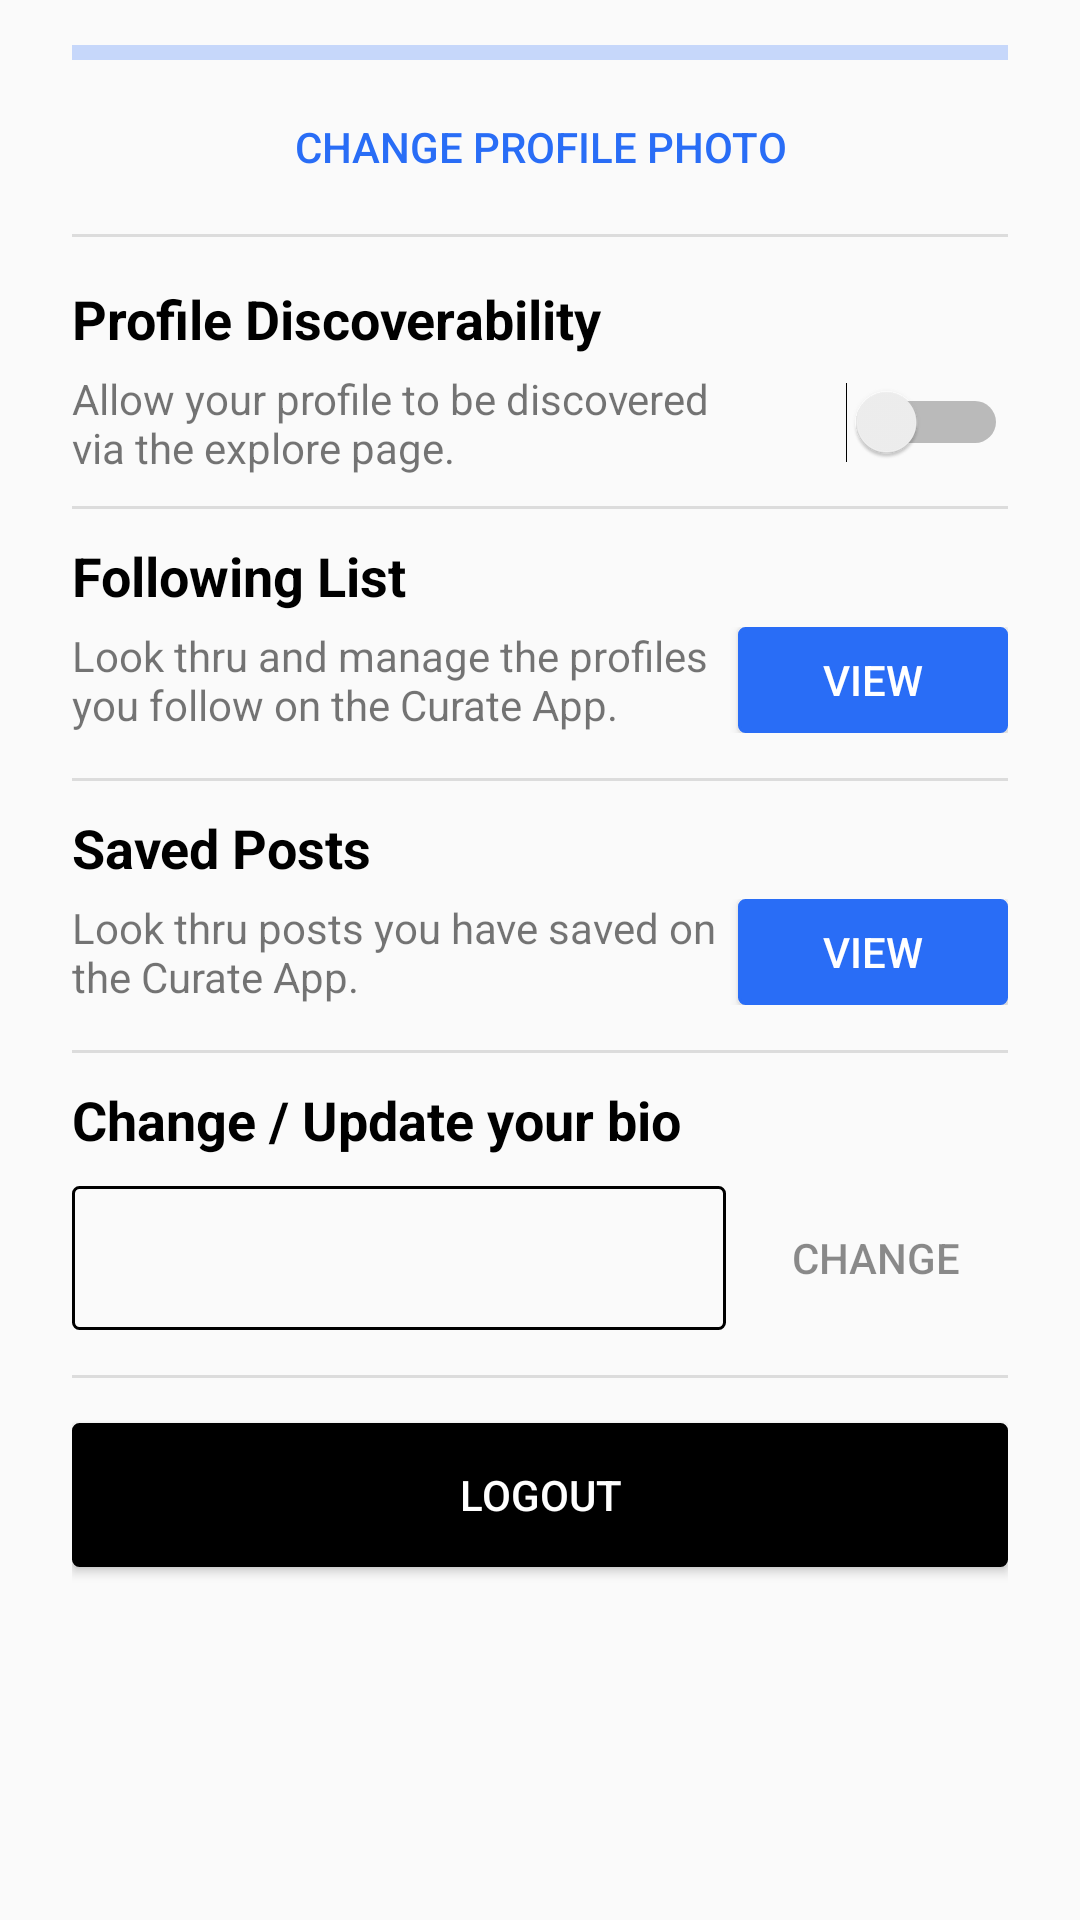

Write the Android layout XML for this screen, with the resource values it uses.
<!-- AndroidManifest.xml: application theme AppTheme -->
<!-- res/layout/fragment_user_settings.xml -->
<?xml version="1.0" encoding="utf-8"?>
<FrameLayout xmlns:android="http://schemas.android.com/apk/res/android"
    xmlns:app="http://schemas.android.com/apk/res-auto"
    xmlns:tools="http://schemas.android.com/tools"
    android:layout_width="match_parent"
    android:layout_height="wrap_content"
    tools:context=".UserSettingsFragment"
    android:windowSoftInputMode="adjustResize">

    <ScrollView
        android:layout_width="match_parent"
        android:layout_height="match_parent">

        <LinearLayout
            android:layout_width="match_parent"
            android:layout_height="wrap_content"
            android:orientation="vertical"
            android:paddingLeft="24dp"
            android:paddingTop="15dp"
            android:paddingRight="24dp">

            <ProgressBar
                android:id="@+id/settingsProgress"
                style="?android:attr/progressBarStyleHorizontal"
                android:layout_width="match_parent"
                android:layout_height="5dp"
                android:layout_marginBottom="5dp"
                android:progressDrawable="@drawable/progress" />

            <TableLayout
                android:layout_width="match_parent"
                android:layout_height="match_parent"
                android:layout_marginBottom="0dp"
                android:layout_weight="1">

                <TableRow
                    android:id="@+id/ppfChangeSettings"
                    android:layout_width="match_parent"
                    android:layout_height="wrap_content">

                    <Button
                        android:id="@+id/changePPF"
                        android:layout_width="match_parent"
                        android:layout_height="wrap_content"
                        android:layout_weight=".5"
                        android:background="@android:color/transparent"
                        android:text="Change Profile Photo"
                        android:textColor="@color/dialogPositiveButtonText" />
                </TableRow>

                <View
                    android:id="@+id/divider3"
                    android:layout_width="match_parent"
                    android:layout_height="1dp"
                    android:layout_marginTop="5dp"
                    android:layout_marginBottom="15dp"
                    android:layout_weight="1"
                    android:background="?android:attr/listDivider" />

                <TableRow
                    android:id="@+id/profileDiscoverability"
                    android:layout_width="match_parent"
                    android:layout_height="match_parent"
                    android:layout_marginBottom="5dp">

                    <TextView
                        android:id="@+id/textView3"
                        android:layout_width="wrap_content"
                        android:layout_height="wrap_content"
                        android:text="@string/setting_discoverable"
                        android:textColor="@color/colorPrimary"
                        android:textSize="18sp"
                        android:textStyle="bold" />
                </TableRow>

                <TableRow
                    android:id="@+id/profileDiscoverabilitySettings"
                    android:layout_width="match_parent"
                    android:layout_height="match_parent"
                    android:layout_marginBottom="0dp">

                    <TextView
                        android:id="@+id/textView2"
                        android:layout_width="0dp"
                        android:layout_height="wrap_content"
                        android:layout_gravity="center_vertical"
                        android:layout_weight=".5"
                        android:text="@string/setting_discoverable_description" />

                    <Switch
                        android:id="@+id/switch1"
                        android:layout_width="match_parent"
                        android:layout_height="wrap_content"
                        android:layout_gravity="center_vertical"
                        android:theme="@style/switchStyle1" />
                </TableRow>

                <View
                    android:id="@+id/divider"
                    android:layout_width="match_parent"
                    android:layout_height="1dp"
                    android:layout_marginTop="10dp"
                    android:layout_marginBottom="10dp"
                    android:layout_weight="1"
                    android:background="?android:attr/listDivider" />

                <TableRow
                    android:id="@+id/userFollowing"
                    android:layout_width="match_parent"
                    android:layout_height="match_parent"
                    android:layout_marginBottom="5dp">

                    <TextView
                        android:id="@+id/textView5"
                        android:layout_width="wrap_content"
                        android:layout_height="wrap_content"
                        android:text="@string/setting_following"
                        android:textColor="@color/colorPrimary"
                        android:textSize="18sp"
                        android:textStyle="bold" />
                </TableRow>

                <TableRow
                    android:id="@+id/userFollowingView"
                    android:layout_width="match_parent"
                    android:layout_height="match_parent"
                    android:layout_marginBottom="0dp">

                    <TextView
                        android:id="@+id/textView6"
                        android:layout_width="0dp"
                        android:layout_height="wrap_content"
                        android:layout_gravity="center_vertical"
                        android:layout_weight=".5"
                        android:text="@string/setting_following_description" />

                    <Button
                        android:id="@+id/viewFollowing"
                        android:layout_width="wrap_content"
                        android:layout_height="match_parent"
                        android:background="@drawable/light_button"
                        android:text="View"
                        android:textColor="@color/colorAccent" />

                </TableRow>

                <View
                    android:id="@+id/divider4"
                    android:layout_width="match_parent"
                    android:layout_height="1dp"
                    android:layout_marginTop="15dp"
                    android:layout_marginBottom="10dp"
                    android:layout_weight="1"
                    android:background="?android:attr/listDivider" />

                <TableRow
                    android:id="@+id/userSaved"
                    android:layout_width="match_parent"
                    android:layout_height="match_parent"
                    android:layout_marginBottom="5dp">

                    <TextView
                        android:id="@+id/textView8"
                        android:layout_width="wrap_content"
                        android:layout_height="wrap_content"
                        android:text="@string/setting_saved"
                        android:textColor="@color/colorPrimary"
                        android:textSize="18sp"
                        android:textStyle="bold" />
                </TableRow>

                <TableRow
                    android:id="@+id/userSavedView"
                    android:layout_width="match_parent"
                    android:layout_height="match_parent"
                    android:layout_marginBottom="0dp">

                    <TextView
                        android:id="@+id/textView7"
                        android:layout_width="0dp"
                        android:layout_height="wrap_content"
                        android:layout_gravity="center_vertical"
                        android:layout_weight=".5"
                        android:text="@string/setting_saved_description" />

                    <Button
                        android:id="@+id/viewSaved"
                        android:layout_width="wrap_content"
                        android:layout_height="match_parent"
                        android:background="@drawable/light_button"
                        android:text="View"
                        android:textColor="@color/colorAccent" />

                </TableRow>

                <View
                    android:id="@+id/divider5"
                    android:layout_width="match_parent"
                    android:layout_height="1dp"
                    android:layout_marginTop="15dp"
                    android:layout_marginBottom="10dp"
                    android:layout_weight="1"
                    android:background="?android:attr/listDivider" />

                <TableRow
                    android:id="@+id/changeUserBio"
                    android:layout_width="match_parent"
                    android:layout_height="match_parent"
                    android:layout_marginBottom="10dp">

                    <TextView
                        android:id="@+id/textView4"
                        android:layout_width="wrap_content"
                        android:layout_height="wrap_content"
                        android:text="@string/setting_bio"
                        android:textColor="@color/colorPrimary"
                        android:textSize="18sp"
                        android:textStyle="bold" />
                </TableRow>

                <TableRow
                    android:id="@+id/changeUserBioSettings"
                    android:layout_width="match_parent"
                    android:layout_height="match_parent">

                    <EditText
                        android:id="@+id/editBio"
                        android:layout_width="wrap_content"
                        android:layout_height="match_parent"
                        android:layout_gravity="left"
                        android:layout_marginRight="2dp"
                        android:layout_weight="1"
                        android:background="@drawable/edit_text_background"
                        android:ems="10"
                        android:inputType="textPersonName"
                        android:paddingLeft="25dp"
                        android:paddingTop="12dp"
                        android:paddingRight="25dp"
                        android:paddingBottom="12dp" />

                    <Button
                        android:id="@+id/changeBio"
                        android:layout_width="wrap_content"
                        android:layout_height="wrap_content"
                        android:layout_marginLeft="2dp"
                        android:background="@android:color/transparent"
                        android:text="Change"
                        android:textColor="@color/colorPrimary2" />

                </TableRow>

            </TableLayout>



            <View
                android:id="@+id/divider2"
                android:layout_width="match_parent"
                android:layout_height="1dp"
                android:layout_marginTop="15dp"
                android:layout_marginBottom="15dp"
                android:layout_weight="1"
                android:background="?android:attr/listDivider" />


            <Button
                android:id="@+id/logout"
                android:layout_width="match_parent"
                android:layout_height="wrap_content"
                android:layout_marginBottom="24dp"
                android:layout_weight="1"
                android:background="@drawable/dark_button"
                android:text="Logout"
                android:textColor="@color/colorPrimaryDark" />

        </LinearLayout>
    </ScrollView>



</FrameLayout>
<!-- resources referenced by this layout -->
<resources>
  <color name="colorAccent">#fff</color>
  <color name="colorPrimary">#000</color>
  <color name="colorPrimary2">#73000000</color>
  <color name="colorPrimaryDark">#fff</color>
  <color name="dialogPositiveButtonText">#296DF6</color>
  <!-- drawable dark_button (drawable) -->
  <?xml version="1.0" encoding="utf-8"?>
  <shape xmlns:android="http://schemas.android.com/apk/res/android">
      <solid android:color="@color/borderColor"></solid>
      <corners android:radius="2dp" />
      <stroke
          android:width="1dp"
          android:color="@color/borderColor" />
  </shape>
  <!-- drawable edit_text_background (drawable) -->
  <?xml version="1.0" encoding="utf-8"?>
  <shape xmlns:android="http://schemas.android.com/apk/res/android">
      <corners android:radius="2dp" />
      <stroke
          android:width="1dp"
          android:color="@color/borderColor" />
  </shape>
  <!-- drawable light_button (drawable) -->
  <?xml version="1.0" encoding="utf-8"?>
  <shape xmlns:android="http://schemas.android.com/apk/res/android">
      <solid android:color="@color/dialogPositiveButtonText"></solid>
      <corners android:radius="2dp" />
      <stroke
          android:width="1dp"
          android:color="@color/dialogPositiveButtonText" />
  </shape>
  <!-- drawable progress (drawable) -->
  <?xml version="1.0" encoding="utf-8"?>
  <layer-list xmlns:android="http://schemas.android.com/apk/res/android">
      <item android:id="@android:id/background">
          <shape>
              <solid
                  android:color="@color/dialogPositiveButtonText_50" />
          </shape>
      </item>
  
      <item
          android:id="@android:id/progress">
          <clip>
              <shape>
                  <solid
                      android:color="@color/dialogPositiveButtonText" />
              </shape>
          </clip>
      </item>
  
  </layer-list>
  <string name="setting_bio">Change / Update your bio</string>
  <string name="setting_discoverable">Profile Discoverability</string>
  <string name="setting_discoverable_description">Allow your profile to be discovered via the explore page.</string>
  <string name="setting_following">Following List</string>
  <string name="setting_following_description">Look thru and manage the profiles you follow on the Curate App.</string>
  <string name="setting_saved">Saved Posts</string>
  <string name="setting_saved_description">Look thru posts you have saved on the Curate App.</string>
  <style name="switchStyle1">
          <item name="colorControlActivated">@color/dialogPositiveButtonText</item>
      </style>
  <style name="AppTheme" parent="Theme.AppCompat.Light.NoActionBar">
          
  
          <item name="colorPrimary">@color/colorPrimary</item>
          <item name="colorPrimaryDark">@color/colorPrimaryDark</item>
          <item name="colorAccent">@color/colorAccent</item>
      </style>
  <color name="borderColor">#000</color>
  <color name="dialogPositiveButtonText_50">#40296DF6</color>
</resources>
